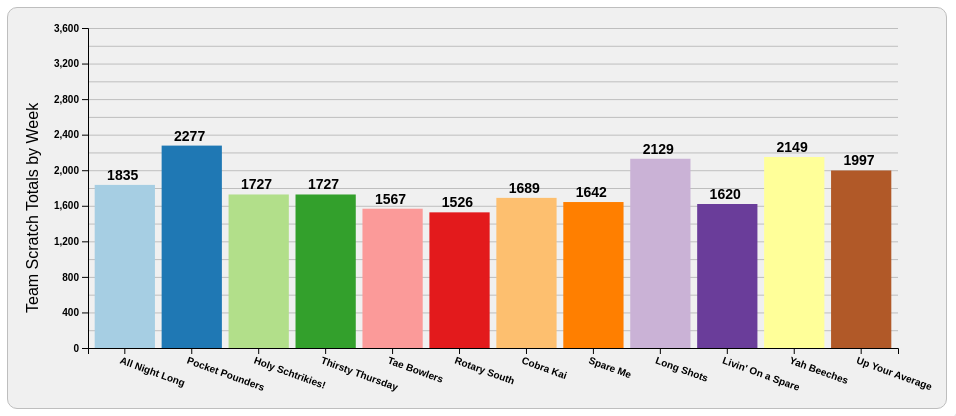
D3 v4 page, settled after 360 driven frames (6 s of simulated time); the page loaded 1 data file(s).


// ── js/stats.js
var w = 940;
var h = 400;
var margin = {
	top: 20,
	right: 50,
	bottom: 60,
	left: 80
};
var chartWidth = w - margin.left - margin.right;
var chartHeight = h - margin.top - margin.bottom;
var color = d3.scaleOrdinal()
	.range(["#a6cee3", "#1f78b4", "#b2df8a", "#33a02c", "#fb9a99", "#e31a1c", "#fdbf6f", "#ff7f00", "#cab2d6", "#6a3d9a", "#ffff99", "#b15928"]);

var svg = d3.select('#figure')
	.append('svg')
	.attr('id', 'barchart')
	.attr('width', w)
	.attr('height', h);

var chart = svg.append('g')
	.classed('display', true)
	.attr('transform', 'translate(' + margin.left + ',' + margin.top + ')');

//Get JSON Data
d3.json('json/stats.json', function(error, data){
	
	if(error){
		console.log(error);
	}
	
	//Fill in Select
	d3.select('#weeks')
		.on('change', updateBars)
		.selectAll('option')
		.data(d3.keys(data))
		.enter()
		.append('option')
		.attr('value', function(d){
			return d;
		})
		.text(function(d){
			return d;
		});
	
	//Create Scales
	var xScale = d3.scaleBand()
		.domain( data["Week One"].map(function(d){ 
			return d.teamname; 
		}))
    	.range([ 0, chartWidth ])
    	.paddingInner( 0.10 )
		.paddingOuter( 0.10 );
	
	var yScale = d3.scaleLinear()
		.domain([0, 3600])
		.range([chartHeight, 0]);
	
	//Create Gridlines
	function makeYGridlines(){
		return d3.axisLeft(yScale);
	}
	
	chart.append('g')
		.classed('gridlines', true)
		.call(makeYGridlines()
			.ticks(12)
			.tickSize(-chartWidth)
			.tickFormat("")
		)
		.attr('transform', 'translate(0,0)');
		
	//Create Axes
	var xAxis = d3.axisBottom(xScale);
	
	chart.append('g')
		.classed('xAxis', true)
		.attr('transform', 'translate(0,' + chartHeight + ')')
		.call(xAxis)
		.selectAll('text')
		.attr('transform', 'rotate(20)')
		.style("text-anchor", "start");
	
	var yAxis = d3.axisLeft(yScale)
		.tickValues([0, 400, 800, 1200, 1600, 2000, 2400, 2800, 3200, 3600]);
	
	chart.append('g')
		.classed('yAxis', true)
		.attr('transform', 'translate(0,0)')
		.call(yAxis);
	
	chart.append('g')
		.classed('yLabel', true)
		.append('text')
		.attr('transform', 'rotate(-90)')
		.attr('y', 0 - margin.left + 30)
		.attr('x', 0 - chartHeight + 35)
		.text('Team Scratch Totals by Week')
		
	
	//Create Bars
	chart.selectAll('rect')
		.data(data["Week One"])
		.enter()
		.append('rect')
		.attr('x', function(d, i){
			return xScale(d.teamname);
		})
		.attr('y', function(d){
			return yScale(d.scratchTotal);
		})
		.attr( 'width', xScale.bandwidth() )
		.attr( 'height', function(d){
			return chartHeight - yScale(d.scratchTotal);
		})
		.attr('fill', function(d, i){
			return color(i);
		});
		
	
	//Create Labels
	chart.append('g')
		.classed('barLabels', true)
		.selectAll('text')
		.data(data["Week One"])
		.enter()
		.append('text')
		.text(function(d){
			return d.scratchTotal;
		})
		.attr('x', function(d, i){
			return xScale(d.teamname) + 28;
		})
		.attr('y', function(d){
			return yScale(d.scratchTotal) - 5;
		})
		.attr('font-size', 14)
		.attr('fill', "#000")
		.attr('font-weight', 'bold')
		.attr('text-anchor', 'middle');
		
	
	function updateBars(){
		var selectValue = d3.select('select').property('value');
		var newData = data[selectValue];
		chart.selectAll('rect')
			.data(newData)
			.transition()
			.duration(1000)
			.ease(d3.easeElasticOut)
			.attr('x', function(d){
				return xScale(d.teamname);
			})
			.attr('y', function(d){
				return yScale(d.scratchTotal);
			})
			.attr( 'width', xScale.bandwidth() )
			.attr( 'height', function(d){
				return chartHeight - yScale(d.scratchTotal);
			})
			.attr('fill', function(d, i){
				return color(i);
			});	
		
		chart.selectAll('g.barLabels text')
			.data(newData)
			.transition()
			.duration(1000)
			.ease(d3.easeElasticOut)
			.text(function(d){
				return d.scratchTotal;
			})
			.attr('x', function(d, i){
				return xScale(d.teamname) + 28;
			})
			.attr('y', function(d){
				return yScale(d.scratchTotal) - 5;
			});	
	}
	
});







### data: json/stats.json
{
 "Week One": [
  {
   "teamname": "All Night Long",
   "scratchTotal": "1835"
  },
  {
   "teamname": "Pocket Pounders",
   "scratchTotal": "2277"
  },
  {
   "teamname": "Holy Schtrikies!",
   "scratchTotal": "1727"
  },
  {
   "teamname": "Thirsty Thursday",
   "scratchTotal": "1727"
  },
  {
   "teamname": "Tae Bowlers",
   "scratchTotal": "1567"
  },
  {
   "teamname": "Rotary South",
   "scratchTotal": "1526"
  },
  {
   "teamname": "Cobra Kai",
   "scratchTotal": "1689"
  },
  {
   "teamname": "Spare Me",
   "scratchTotal": "1642"
  },
  "... 4 more items"
 ],
 "Week Two": [
  {
   "teamname": "All Night Long",
   "scratchTotal": "1704"
  },
  {
   "teamname": "Pocket Pounders",
   "scratchTotal": "2143"
  },
  {
   "teamname": "Holy Schtrikies!",
   "scratchTotal": "1652"
  },
  {
   "teamname": "Thirsty Thursday",
   "scratchTotal": "1664"
  },
  {
   "teamname": "Tae Bowlers",
   "scratchTotal": "1681"
  },
  {
   "teamname": "Rotary South",
   "scratchTotal": "1654"
  },
  {
   "teamname": "Cobra Kai",
   "scratchTotal": "1609"
  },
  {
   "teamname": "Spare Me",
   "scratchTotal": "1328"
  },
  "... 4 more items"
 ],
 "Week Three": [
  {
   "teamname": "All Night Long",
   "scratchTotal": "1581"
  },
  {
   "teamname": "Pocket Pounders",
   "scratchTotal": "2240"
  },
  {
   "teamname": "Holy Schtrikies!",
   "scratchTotal": "1604"
  },
  {
   "teamname": "Thirsty Thursday",
   "scratchTotal": "1762"
  },
  {
   "teamname": "Tae Bowlers",
   "scratchTotal": "1540"
  },
  {
   "teamname": "Rotary South",
   "scratchTotal": "1627"
  },
  {
   "teamname": "Cobra Kai",
   "scratchTotal": "1755"
  },
  {
   "teamname": "Spare Me",
   "scratchTotal": "1453"
  },
  "... 4 more items"
 ],
 "Week Four": [
  {
   "teamname": "All Night Long",
   "scratchTotal": "1597"
  },
  {
   "teamname": "Pocket Pounders",
   "scratchTotal": "2296"
  },
  {
   "teamname": "Holy Schtrikies!",
   "scratchTotal": "1719"
  },
  {
   "teamname": "Thirsty Thursday",
   "scratchTotal": "1709"
  },
  {
   "teamname": "Tae Bowlers",
   "scratchTotal": "1729"
  },
  {
   "teamname": "Rotary South",
   "scratchTotal": "1576"
  },
  {
   "teamname": "Cobra Kai",
   "scratchTotal": "1581"
  },
  {
   "teamname": "Spare Me",
   "scratchTotal": "1453"
  },
  "... 4 more items"
 ],
 "Week Five": [
  {
   "teamname": "All Night Long",
   "scratchTotal": "1626"
  },
  {
   "teamname": "Pocket Pounders",
   "scratchTotal": "2168"
  },
  {
   "teamname": "Holy Schtrikies!",
   "scratchTotal": "1742"
  },
  {
   "teamname": "Thirsty Thursday",
   "scratchTotal": "1806"
  },
  {
   "teamname": "Tae Bowlers",
   "scratchTotal": "1573"
  },
  {
   "teamname": "Rotary South",
   "scratchTotal": "1841"
  },
  {
   "teamname": "Cobra Kai",
   "scratchTotal": "1679"
  },
  {
   "teamname": "Spare Me",
   "scratchTotal": "1509"
  },
  "... 4 more items"
 ],
 "Week Six": [
  {
   "teamname": "All Night Long",
   "scratchTotal": "1821"
  },
  {
   "teamname": "Pocket Pounders",
   "scratchTotal": "2387"
  },
  {
   "teamname": "Holy Schtrikies!",
   "scratchTotal": "1734"
  },
  {
   "teamname": "Thirsty Thursday",
   "scratchTotal": "1669"
  },
  {
   "teamname": "Tae Bowlers",
   "scratchTotal": "1792"
  },
  {
   "teamname": "Rotary South",
   "scratchTotal": "1645"
  },
  {
   "teamname": "Cobra Kai",
   "scratchTotal": "1715"
  },
  {
   "teamname": "Spare Me",
   "scratchTotal": "1538"
  },
  "... 4 more items"
 ],
 "Week Seven": [
  {
   "teamname": "All Night Long",
   "scratchTotal": "1588"
  },
  {
   "teamname": "Pocket Pounders",
   "scratchTotal": "2436"
  },
  {
   "teamname": "Holy Schtrikies!",
   "scratchTotal": "1741"
  },
  {
   "teamname": "Thirsty Thursday",
   "scratchTotal": "1608"
  },
  {
   "teamname": "Tae Bowlers",
   "scratchTotal": "1567"
  },
  {
   "teamname": "Rotary South",
   "scratchTotal": "1815"
  },
  {
   "teamname": "Cobra Kai",
   "scratchTotal": "1559"
  },
  {
   "teamname": "Spare Me",
   "scratchTotal": "1505"
  },
  "... 4 more items"
 ],
 "Week Eight": [
  {
   "teamname": "All Night Long",
   "scratchTotal": "1607"
  },
  {
   "teamname": "Pocket Pounders",
   "scratchTotal": "2326"
  },
  {
   "teamname": "Holy Schtrikies!",
   "scratchTotal": "1722"
  },
  {
   "teamname": "Thirsty Thursday",
   "scratchTotal": "1839"
  },
  {
   "teamname": "Tae Bowlers",
   "scratchTotal": "1628"
  },
  {
   "teamname": "Rotary South",
   "scratchTotal": "1819"
  },
  {
   "teamname": "Cobra Kai",
   "scratchTotal": "1767"
  },
  {
   "teamname": "Spare Me",
   "scratchTotal": "1518"
  },
  "... 4 more items"
 ],
 "Week Nine": [
  {
   "teamname": "All Night Long",
   "scratchTotal": "1690"
  },
  {
   "teamname": "Pocket Pounders",
   "scratchTotal": "2264"
  },
  {
   "teamname": "Holy Schtrikies!",
   "scratchTotal": "1772"
  },
  {
   "teamname": "Thirsty Thursday",
   "scratchTotal": "1784"
  },
  {
   "teamname": "Tae Bowlers",
   "scratchTotal": "1698"
  },
  {
   "teamname": "Rotary South",
   "scratchTotal": "1792"
  },
  {
   "teamname": "Cobra Kai",
   "scratchTotal": "1855"
  },
  {
   "teamname": "Spare Me",
   "scratchTotal": "1578"
  },
  "... 4 more items"
 ],
 "Week Ten": [
  {
   "teamname": "All Night Long",
   "scratchTotal": "1764"
  },
  {
   "teamname": "Pocket Pounders",
   "scratchTotal": "2251"
  },
  {
   "teamname": "Holy Schtrikies!",
   "scratchTotal": "1794"
  },
  {
   "teamname": "Thirsty Thursday",
   "scratchTotal": "1702"
  },
  {
   "teamname": "Tae Bowlers",
   "scratchTotal": "1867"
  },
  {
   "teamname": "Rotary South",
   "scratchTotal": "1756"
  },
  {
   "teamname": "Cobra Kai",
   "scratchTotal": "1860"
  },
  {
   "teamname": "Spare Me",
   "scratchTotal": "1573"
  },
  "... 4 more items"
 ],
 "Week Eleven": [
  {
   "teamname": "All Night Long",
   "scratchTotal": "1889"
  },
  {
   "teamname": "Pocket Pounders",
   "scratchTotal": "2440"
  },
  {
   "teamname": "Holy Schtrikies!",
   "scratchTotal": "1735"
  },
  {
   "teamname": "Thirsty Thursday",
   "scratchTotal": "1786"
  },
  {
   "teamname": "Tae Bowlers",
   "scratchTotal": "1753"
  },
  {
   "teamname": "Rotary South",
… [head cut at 6 KiB]